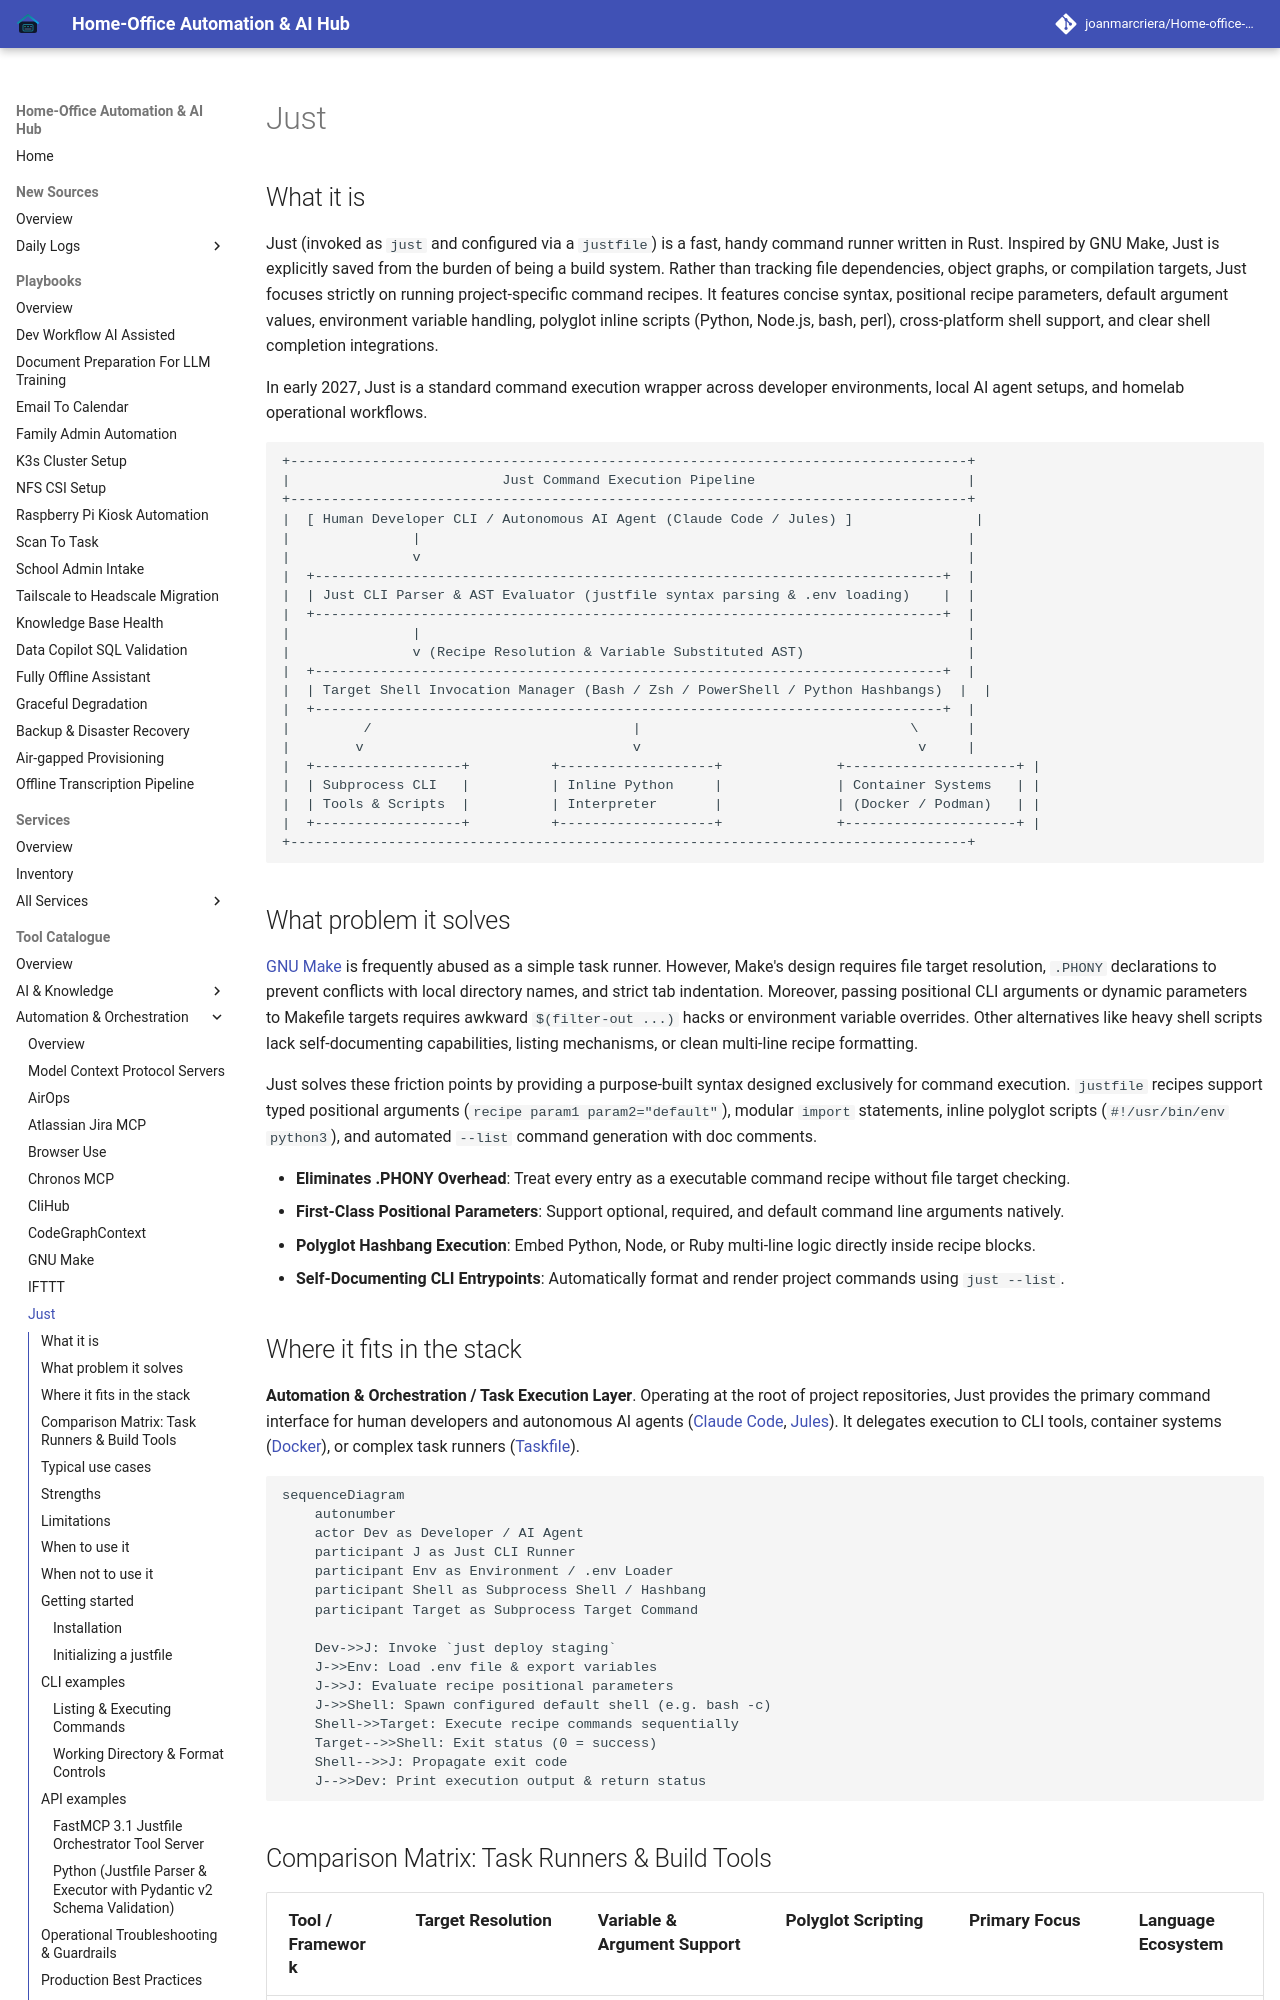

repository: joanmarcriera/Home-office-automations · page: tools/automation_orchestration/just/index.html · generator: mkdocs

# Just

## What it is
Just (invoked as `just` and configured via a `justfile`) is a fast, handy command runner written in Rust. Inspired by GNU Make, Just is explicitly saved from the burden of being a build system. Rather than tracking file dependencies, object graphs, or compilation targets, Just focuses strictly on running project-specific command recipes. It features concise syntax, positional recipe parameters, default argument values, environment variable handling, polyglot inline scripts (Python, Node.js, bash, perl), cross-platform shell support, and clear shell completion integrations.

In early 2027, Just is a standard command execution wrapper across developer environments, local AI agent setups, and homelab operational workflows.

```
+-----------------------------------------------------------------------------------+
|                          Just Command Execution Pipeline                          |
+-----------------------------------------------------------------------------------+
|  [ Human Developer CLI / Autonomous AI Agent (Claude Code / Jules) ]               |
|               |                                                                   |
|               v                                                                   |
|  +-----------------------------------------------------------------------------+  |
|  | Just CLI Parser & AST Evaluator (justfile syntax parsing & .env loading)    |  |
|  +-----------------------------------------------------------------------------+  |
|               |                                                                   |
|               v (Recipe Resolution & Variable Substituted AST)                    |
|  +-----------------------------------------------------------------------------+  |
|  | Target Shell Invocation Manager (Bash / Zsh / PowerShell / Python Hashbangs)  |  |
|  +-----------------------------------------------------------------------------+  |
|         /                                |                                 \      |
|        v                                 v                                  v     |
|  +------------------+          +-------------------+              +---------------------+ |
|  | Subprocess CLI   |          | Inline Python     |              | Container Systems   | |
|  | Tools & Scripts  |          | Interpreter       |              | (Docker / Podman)   | |
|  +------------------+          +-------------------+              +---------------------+ |
+-----------------------------------------------------------------------------------+
```
